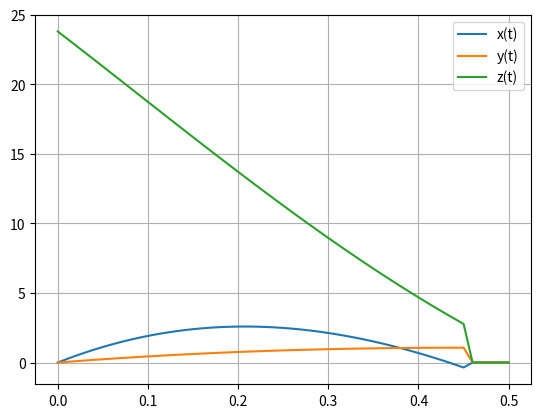

Write Python code to recreate this figure.
import matplotlib.pyplot as plt
import numpy as np

dt = 0.01 
t = np.arange(0, 0.5+dt, dt)
t0 = 0              #tempo inicial em s
ang = np.radians(16)
vi = 100/3.6
vx0 = vi*np.cos(ang)
vy0 = vi*np.sin(ang)

m = 0.45            #massa da bola em kg
r = 0.11            #raio da bola em m
A = np.pi*(r)**2    #area da bola em m^2
PAr = 1.225         #densidade do ar em kg/m^3
g = 9.8
vterminal = 100/3.6
D = g/(vterminal**2) #coeficiente para resistencia do ar
mag = 0.5*A*PAr*r    #Força de Magnus sem wxv
Rx = np.zeros(t.size)
Ry = np.zeros(t.size)
Rz = np.zeros(t.size)

Vx = np.zeros(t.size)
Vy = np.zeros(t.size)
Vz = np.zeros(t.size)

#Posição inicial (0,0,0)
Rx[0] = 0
Ry[0] = 0
Rz[0] = 23.8

#Velocidade inicial 
Vx[0] = 25
Vy[0] = 5
Vz[0] = -50

# W(0,400,0)
Wx = 0
Wy = 400
Wz = 0

for i in range(0,t.size-1):
    v = np.sqrt(Vx[i]**2+Vy[i]**2+Vz[i]**2) #modulo da velocidade
    
    amagx = mag* np.cross([Wx,Wy,Wz],[Vx[i],Vy[i],Vz[i]])[0] / m 
    amagy = mag* np.cross([Wx,Wy,Wz],[Vx[i],Vy[i],Vz[i]])[1] / m 
    amagz = mag* np.cross([Wx,Wy,Wz],[Vx[i],Vy[i],Vz[i]])[2] / m 
    
    ax = -D * Vx[i] * abs(v) + amagx
    ay = -g - D * Vy[i] * abs(v) + amagy
    az = -D * Vz[i] * abs(v) + amagz
    
    Vx[i+1] = Vx[i] + ax * dt
    Vy[i+1] = Vy[i] + ay * dt
    Vz[i+1] = Vz[i] + az * dt
    
    Rx[i+1] = Rx[i] + Vx[i] *dt
    Ry[i+1] = Ry[i] + Vy[i] * dt
    Rz[i+1] = Rz[i] + Vz[i] * dt

    if Rx[i] < 0 and 0 < Ry[i] < 2.4 and 0 < Rz[i] < 7.3:
        print("Golo!")
        print(Rx[i], Ry[i], Rz[i])
        break


    if Rx[i]>20:
        print(Ry[i]," Altura da bola")
        break




plt.plot(t, Rx, label="x(t)")
plt.plot(t, Ry, label="y(t)")
plt.plot(t, Rz, label="z(t)")
plt.legend()
plt.grid()
plt.show()
